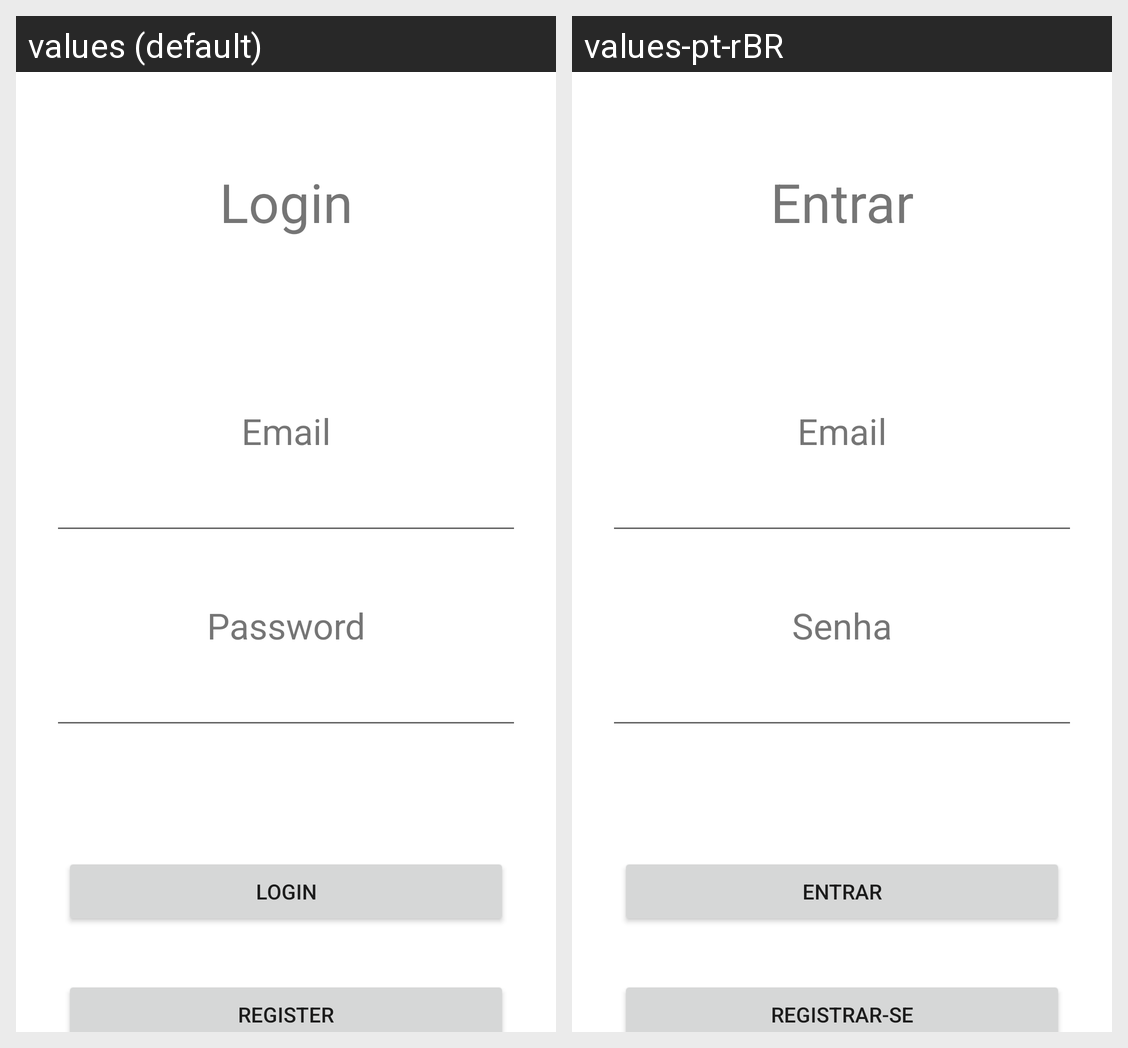

Translations of the strings shown on this Android screen, per locale in the grid:
Android screen res/layout/activity_login.xml rendered under 2 locales, left to right: values (default), values-pt-rBR. Device: Nexus 5 (rendered at 1080×1920; each locale shown at half size, 540×960, under a caption strip naming it); theme Theme.Trabalho_final.
Strings drawn on this screen, with the default value and each locale's value (text and hints the layout hard-codes, and strings that could not be matched under every locale, appear in the picture but are not listed):

email
  values: Email
  values-pt-rBR: Email

password
  values: Password
  values-pt-rBR: Senha

login
  values: Login
  values-pt-rBR: Entrar

register
  values: Register
  values-pt-rBR: Registrar-se
